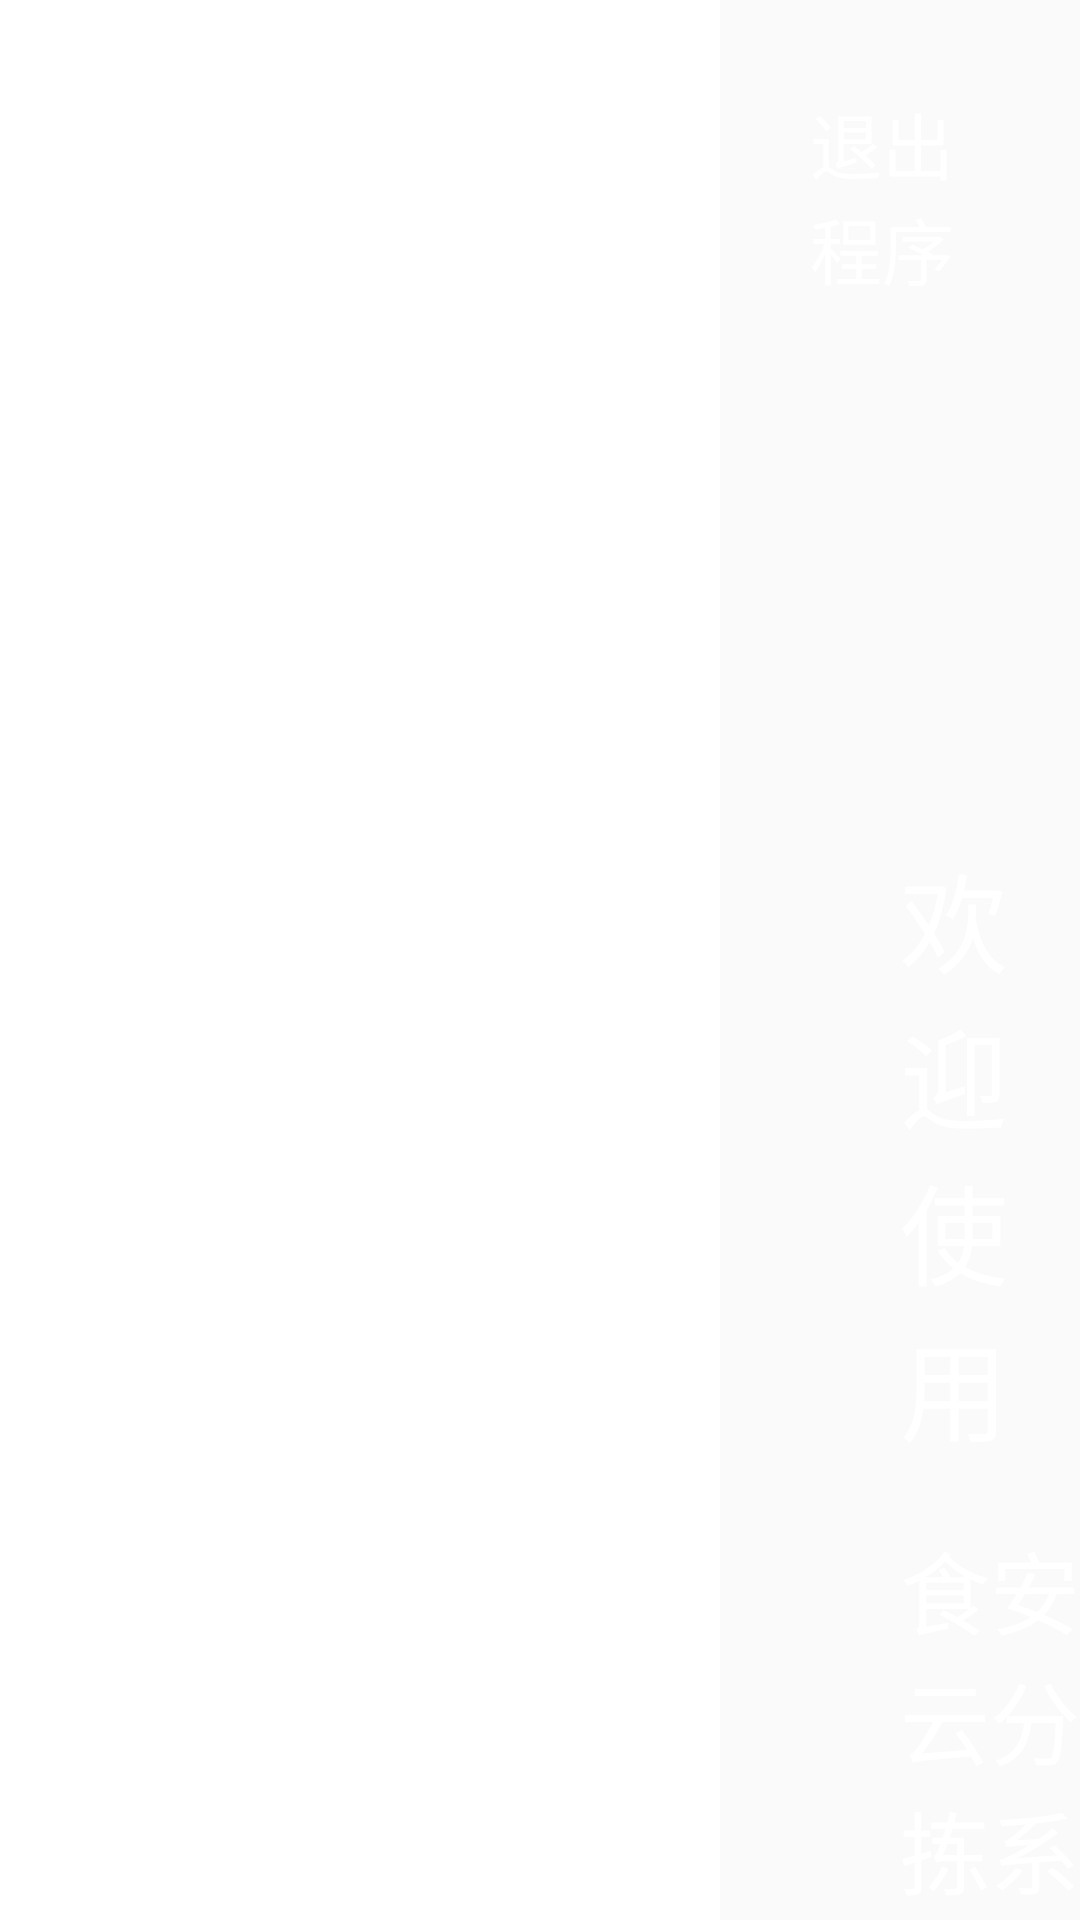

Android layout source for this screen:
<!-- AndroidManifest.xml: application theme AppTheme -->
<!-- res/layout/activity_login.xml -->
<?xml version="1.0" encoding="utf-8"?>
<layout xmlns:binding="http://schemas.android.com/apk/res-auto">

    <data>

        <variable
            name="loginModel"
            type="cangjie.scale.sorting.vm.ScaleViewModel" />
    </data>

    <LinearLayout xmlns:android="http://schemas.android.com/apk/res/android"
        android:layout_width="match_parent"
        android:layout_height="match_parent"
        android:background="@mipmap/bg1"
        android:orientation="horizontal">

        <androidx.appcompat.widget.LinearLayoutCompat
            android:layout_width="0dp"
            android:layout_height="match_parent"
            android:layout_weight="2"
            android:background="@color/white"
            android:gravity="center_horizontal"
            android:orientation="vertical"
            android:paddingStart="180dp"
            android:paddingEnd="180dp">


            <androidx.appcompat.widget.AppCompatTextView
                android:layout_width="match_parent"
                android:layout_height="wrap_content"
                android:layout_marginTop="120dp"
                android:text="@string/str_login"
                android:textColor="@color/black"
                android:textSize="@dimen/sp27"
                android:textStyle="bold" />

            <androidx.appcompat.widget.LinearLayoutCompat
                android:layout_width="match_parent"
                android:layout_height="wrap_content"
                android:layout_marginTop="40dp"
                android:orientation="vertical">

                <androidx.appcompat.widget.LinearLayoutCompat
                    android:layout_width="match_parent"
                    android:layout_height="wrap_content"
                    android:gravity="center_vertical"
                    android:orientation="horizontal">

                    <androidx.appcompat.widget.AppCompatTextView
                        android:layout_width="wrap_content"
                        android:layout_height="wrap_content"
                        android:text="*"
                        android:textColor="#ff3333"
                        android:textSize="@dimen/sp16" />

                    <androidx.appcompat.widget.AppCompatTextView
                        android:layout_width="wrap_content"
                        android:layout_height="wrap_content"
                        android:layout_marginStart="2dp"
                        android:text="账号"
                        android:textColor="#7D000000"
                        android:textSize="@dimen/sp16" />
                </androidx.appcompat.widget.LinearLayoutCompat>


                <androidx.appcompat.widget.AppCompatEditText
                    android:layout_width="match_parent"
                    android:layout_height="50dp"
                    android:layout_centerHorizontal="true"
                    android:layout_marginTop="@dimen/dp_4"
                    android:background="@drawable/shape_edit_bg"
                    android:hint="@string/hint_account"
                    android:inputType="number"
                    android:paddingStart="20dp"
                    android:text="@={loginModel.usernameFiled}"
                    android:textColor="@color/black"
                    android:textColorHint="@color/gray_9"
                    android:textSize="@dimen/sp20" />
            </androidx.appcompat.widget.LinearLayoutCompat>

            <androidx.appcompat.widget.LinearLayoutCompat
                android:layout_width="match_parent"
                android:layout_height="wrap_content"
                android:layout_marginTop="40dp"
                android:orientation="vertical">

                <androidx.appcompat.widget.LinearLayoutCompat
                    android:layout_width="match_parent"
                    android:layout_height="wrap_content"
                    android:gravity="center_vertical"
                    android:orientation="horizontal">

                    <androidx.appcompat.widget.AppCompatTextView
                        android:layout_width="wrap_content"
                        android:layout_height="wrap_content"
                        android:text="*"
                        android:textColor="#ff3333"
                        android:textSize="@dimen/sp16" />

                    <androidx.appcompat.widget.AppCompatTextView
                        android:layout_width="wrap_content"
                        android:layout_height="wrap_content"
                        android:layout_marginStart="2dp"
                        android:text="密码"
                        android:textColor="#7D000000"
                        android:textSize="@dimen/sp16" />
                </androidx.appcompat.widget.LinearLayoutCompat>

                <androidx.appcompat.widget.AppCompatEditText
                    android:layout_width="match_parent"
                    android:layout_height="50dp"
                    android:layout_centerHorizontal="true"
                    android:layout_marginTop="@dimen/dp_4"
                    android:background="@drawable/shape_edit_bg"
                    android:hint="@string/hint_password"
                    android:inputType="textPassword"
                    android:paddingStart="20dp"
                    android:text="@={loginModel.passwordFiled}"
                    android:textColor="@color/black"
                    android:textColorHint="@color/gray_9"
                    android:textSize="@dimen/sp20" />
            </androidx.appcompat.widget.LinearLayoutCompat>

            <androidx.appcompat.widget.AppCompatButton
                android:layout_width="match_parent"
                android:layout_height="50dp"
                android:layout_gravity="center_horizontal"
                android:layout_marginTop="40dp"
                android:background="@drawable/shape_login_btn"
                android:text="@string/str_login"
                android:textColor="@color/white"
                android:textSize="@dimen/sp22"
                binding:onClickCommand="@{loginModel.loginCommand}" />
        </androidx.appcompat.widget.LinearLayoutCompat>

        <RelativeLayout
            android:layout_width="0dp"
            android:layout_height="match_parent"
            android:layout_weight="1">

            <androidx.appcompat.widget.AppCompatImageView
                android:layout_width="match_parent"
                android:layout_height="wrap_content"
                android:adjustViewBounds="true"
                android:src="@drawable/bg_login_title"
                android:visibility="gone" />

            <androidx.appcompat.widget.AppCompatTextView
                android:id="@+id/tv_exit"
                android:layout_width="wrap_content"
                android:layout_height="wrap_content"
                android:layout_alignParentEnd="true"
                android:padding="30dp"
                android:text="退出程序"
                android:textColor="@color/white"
                android:textSize="@dimen/sp24" />

            <androidx.appcompat.widget.LinearLayoutCompat
                android:layout_width="match_parent"
                android:layout_height="match_parent"
                android:layout_centerInParent="true"
                android:orientation="vertical"
                android:paddingStart="60dp"
                android:paddingTop="280dp">

                <androidx.appcompat.widget.AppCompatTextView
                    android:layout_width="match_parent"
                    android:layout_height="wrap_content"
                    android:text="欢迎使用"
                    android:textColor="@color/white"
                    android:textSize="36sp" />

                <androidx.appcompat.widget.AppCompatTextView
                    android:layout_width="match_parent"
                    android:layout_height="wrap_content"
                    android:layout_marginTop="@dimen/dp20"
                    android:text="@string/app_name"
                    android:textColor="@color/white"
                    android:textSize="@dimen/sp30" />

                <androidx.appcompat.widget.AppCompatTextView
                    android:layout_width="match_parent"
                    android:layout_height="wrap_content"
                    android:paddingTop="@dimen/dp10"
                    android:layout_gravity="bottom"
                    android:text="当前版本:v1.0"
                    android:textColor="@color/white"
                    android:textSize="@dimen/sp15" />
            </androidx.appcompat.widget.LinearLayoutCompat>

        </RelativeLayout>


    </LinearLayout>
</layout>
<!-- resources referenced by this layout -->
<resources>
  <color name="black">#FF000000</color>
  <color name="gray_9">#999999</color>
  <color name="white">#FFFFFFFF</color>
  <dimen name="dp10">10dp</dimen>
  <dimen name="dp20">20dp</dimen>
  <dimen name="sp15">15sp</dimen>
  <dimen name="sp16">16sp</dimen>
  <dimen name="sp20">20sp</dimen>
  <dimen name="sp22">22sp</dimen>
  <dimen name="sp24">24sp</dimen>
  <dimen name="sp27">27sp</dimen>
  <dimen name="sp30">30sp</dimen>
  <!-- drawable bg_login_title: png bitmap (drawable-xhdpi, 961315 bytes) -->
  <!-- drawable shape_login_btn (drawable) -->
  <?xml version="1.0" encoding="utf-8"?>
  <shape xmlns:android="http://schemas.android.com/apk/res/android"
      android:shape="rectangle">
      <gradient
          android:endColor="#51A544"
          android:startColor="#6AC75B" />
      <corners android:radius="@dimen/dp5" />
  </shape>
  <string name="app_name">食安云分拣系统</string>
  <string name="hint_account">请输入账号</string>
  <string name="hint_password">请输入密码</string>
  <style name="AppTheme" parent="Theme.AppCompat.Light.NoActionBar">
          
          <item name="colorPrimary">@color/colorPrimary</item>
          <item name="colorPrimaryDark">@color/colorPrimaryDark</item>
          <item name="colorAccent">@color/colorAccent</item>
      </style>
  <dimen name="dp5">5dp</dimen>
  <color name="colorPrimary">#52A645</color>
  <color name="colorPrimaryDark">#ffffff</color>
  <color name="colorAccent">#03DAC5</color>
</resources>
